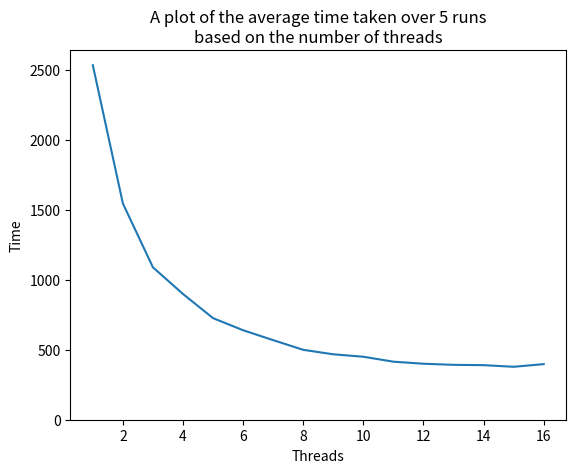

This chart was generated by the following Python code:
import pandas as pd
from matplotlib import pyplot as plt

results = """1,1,2569
1,2,1718
1,3,1125
1,4,908
1,5,670
1,6,619
1,7,562
1,8,474
1,9,449
1,10,419
1,11,405
1,12,404
1,13,379
1,14,387
1,15,390
1,16,379
2,1,2531
2,2,1439
2,3,1059
2,4,889
2,5,766
2,6,645
2,7,578
2,8,499
2,9,471
2,10,464
2,11,409
2,12,406
2,13,397
2,14,372
2,15,383
2,16,413
3,1,2522
3,2,1524
3,3,1053
3,4,900
3,5,781
3,6,658
3,7,565
3,8,515
3,9,481
3,10,477
3,11,407
3,12,404
3,13,401
3,14,378
3,15,384
3,16,410
4,1,2530
4,2,1433
4,3,1121
4,4,904
4,5,709
4,6,647
4,7,577
4,8,524
4,9,450
4,10,451
4,11,432
4,12,400
4,13,407
4,14,390
4,15,367
4,16,413
5,1,2519
5,2,1615
5,3,1088
5,4,893
5,5,704
5,6,629
5,7,562
5,8,486
5,9,487
5,10,440
5,11,421
5,12,387
5,13,378
5,14,423
5,15,368
5,16,372"""


df = pd.DataFrame(
    [x.strip().split(',') for x in results.split('\n')],
    columns='Run Threads Time'.split()
)
df = df.astype(int)
# print(df)
df_time = df.groupby('Threads')['Time'].mean()
threads = df_time.index
time = df_time.values
plt.title(
    "A plot of the average time taken over 5 runs\n"
    "based on the number of threads"
)
plt.plot(threads, time)
plt.xlabel('Threads')
plt.ylabel('Time')
plt.ylim(bottom=0)
